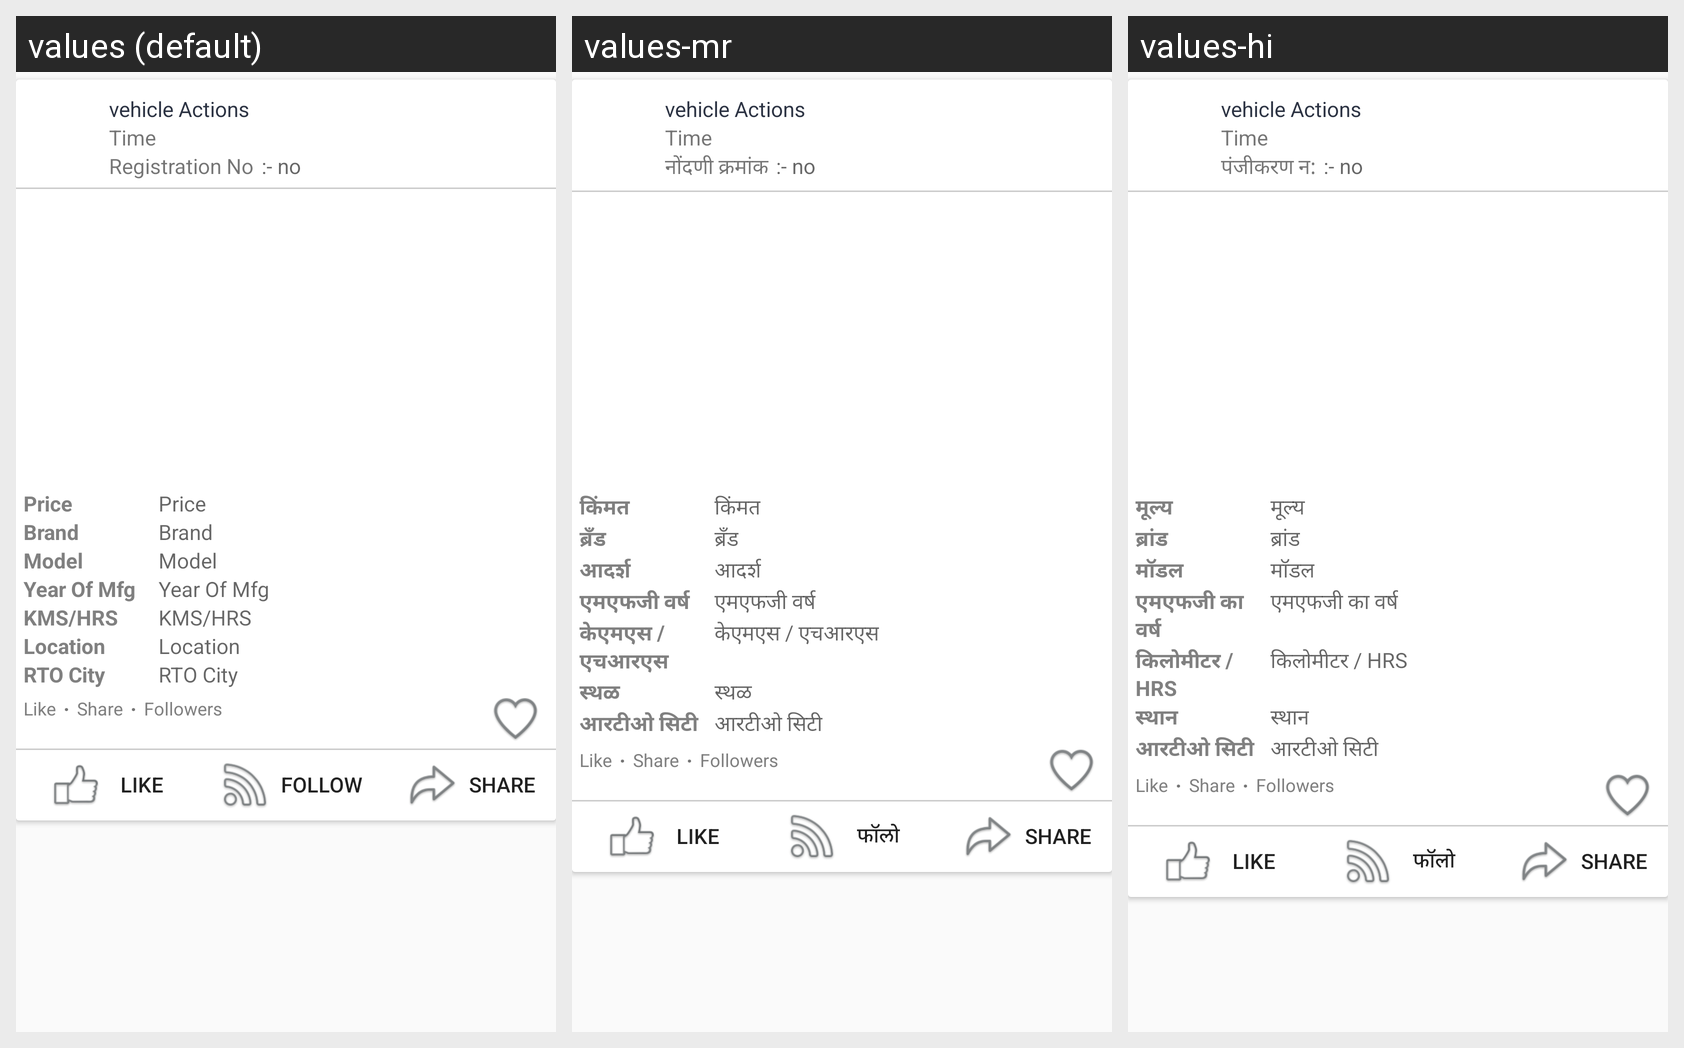

Here is an Android app screen in its default locale and in the app's own translations. Write out the translated-string differences for the strings that appear on this screen.
Android screen res/layout/fragment_wall_vehicle_notifications.xml rendered under 3 locales, left to right: values (default), values-mr, values-hi. Device: Nexus 5 (rendered at 1080×1920; each locale shown at half size, 540×960, under a caption strip naming it); theme AppTheme.
Strings drawn on this screen, with the default value and each locale's value (text and hints the layout hard-codes, and strings that could not be matched under every locale, appear in the picture but are not listed):

registration_no
  values: Registration No
  values-mr: नोंदणी क्रमांक
  values-hi: पंजीकरण न:

price
  values: Price
  values-mr: किंमत
  values-hi: मूल्य

brand
  values: Brand
  values-mr: ब्रँड
  values-hi: ब्रांड

model
  values: Model
  values-mr: आदर्श
  values-hi: मॉडल

year_of_mfg
  values: Year Of Mfg
  values-mr: एमएफजी वर्ष
  values-hi: एमएफजी का वर्ष

kms_hrss
  values: KMS/HRS
  values-mr: केएमएस / एचआरएस
  values-hi: किलोमीटर / HRS

location
  values: Location
  values-mr: स्थळ
  values-hi: स्थान

rto_citys
  values: RTO City
  values-mr: आरटीओ सिटी
  values-hi: आरटीओ सिटी

follower
  values: Followers
  values-mr: Followers
  values-hi: Followers

likes
  values: Like
  values-mr: Like
  values-hi: Like

share
  values: Share
  values-mr: Share
  values-hi: Share

follow
  values: Follow
  values-mr: फॉलो
  values-hi: फॉलो
